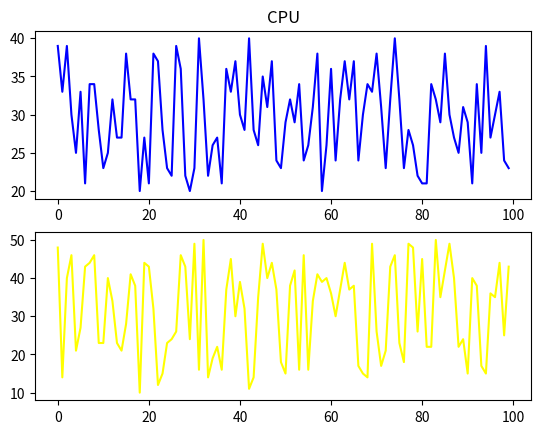

Here is the Python script that generated this plot: (Note: this script raises an exception after producing the figure.)
import matplotlib.pyplot as plt
import random, time

class Queue:
    def __init__(self, queue=[], size=None):
        self.queue = queue[:size] if size else queue
        if size:
            if len(self.queue) < size:
                add = [0] * (size - len(self.queue))
                self.queue = add + self.queue
        self.suze = size

    def push(self, item):
        self.queue.append(item)
        if self.size:
            if len(self.queue) >= self.size:
                self.pop()

    def pop(self):
        return self.queue.pop(0)

timings = [i for i in range(100)]
cpu_load = Queue([random.randint(20, 40) for _ in range(100)], 100)
mem_load = Queue([random.randint(10, 50) for _ in range(100)], 100)

plt.ion() # interactive on
fig, axs = plt.subplots(2)
cpu_line, = axs[0].plot(timings, cpu_load.queue, color='blue')
mem_line, = axs[1].plot(timings, mem_load.queue, color='yellow')
axs[0].set_title('CPU', frontsize=18)
axs[1].set_title('MEM', frontsize=18)
axs[0].set_ylim([0, 100])
axs[1].set_ylim([0, 100])

def update_plots(cpu_load, mem_load):
    cpu_line.set_ydata(cpu_load.queue)
    mem_line.set_ydata(mem_load.queue)

plt.show()

try:
    while True:
        cpu_load.push(random.randint(20, 40))
        mem_load.push(random.randint(10, 50))
        update_plots(cpu_load, mem_load)
        fig.canvas.draw() # перерисовать canvas
        fig.canvas.flush_events() # очистить события
        time.sleep(0.2)
except KeyboardInterrupt:
    print('\nJNDJSknsjnvjnvnx !!!!!')